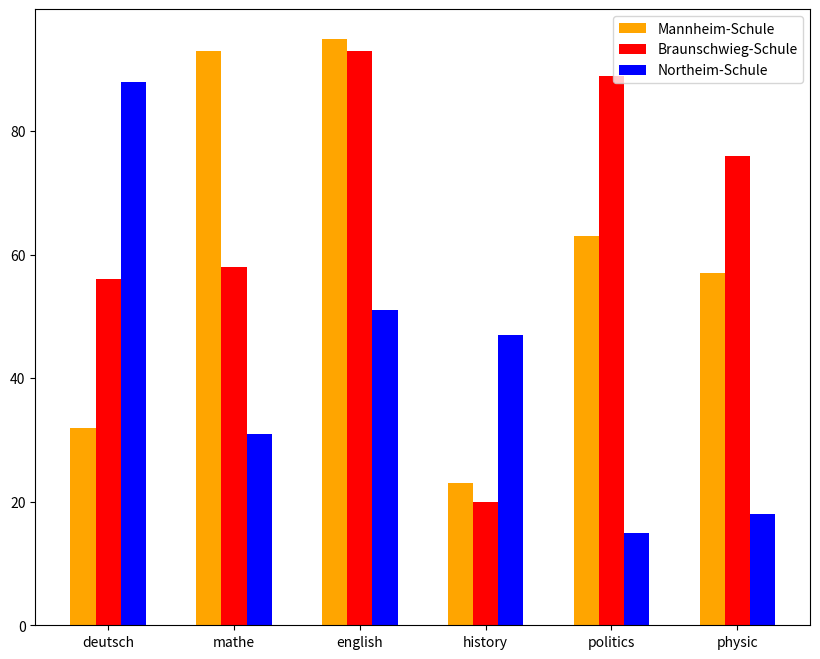

The script that saved this image:
from matplotlib import pyplot as plt
import random

"""
横向条形图 块状图
"""
a = ["deutsch", "mathe", "english", "history", "politics", "physic"]
b1 = [random.randint(7, 100) for i in range(0, 6)]
b2 = [random.randint(7, 100) for i in range(0, 6)]
b3 = [random.randint(7, 100) for i in range(0, 6)]

w = 0.2
x_1 = list(range(0, len(a))) # 需要先将a转成range 因为字符串无法直接与i相加
x_2 = [(i + w) for i in x_1]
x_3 = [(i + 2 * w) for i in x_1]

plt.figure(figsize=(10, 8), dpi=80)
plt.xticks(x_2, a)
plt.bar(x_1, b1, color="orange", width=w, label="Mannheim-Schule")
plt.bar(x_2, b2, color="red", width=w, label="Braunschwieg-Schule")
plt.bar(x_3, b3, color="blue", width=w, label="Northeim-Schule")
plt.legend(loc="upper right")
plt.show()
